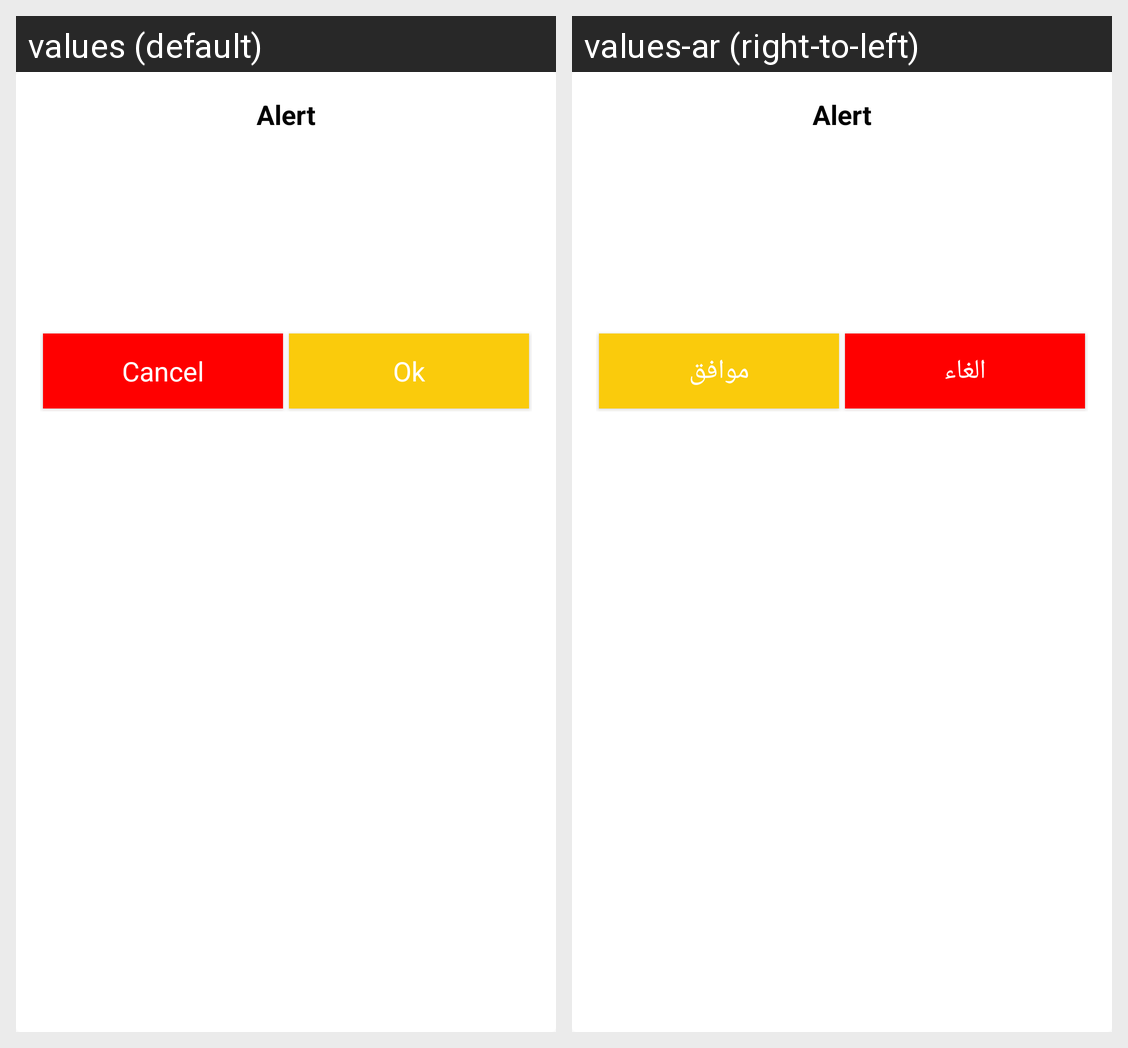

Locale-by-locale string values for the Android screen shown in this grid:
Android screen res/layout/makan_alert_dialog.xml rendered under 2 locales, left to right: values (default), values-ar (right-to-left). Device: Nexus 5 (rendered at 1080×1920; each locale shown at half size, 540×960, under a caption strip naming it); theme AppTheme.
Strings drawn on this screen, with the default value and each locale's value (text and hints the layout hard-codes, and strings that could not be matched under every locale, appear in the picture but are not listed):

network_error_cancel
  values: Cancel
  values-ar: الغاء

network_error_ok
  values: Ok
  values-ar: موافق
